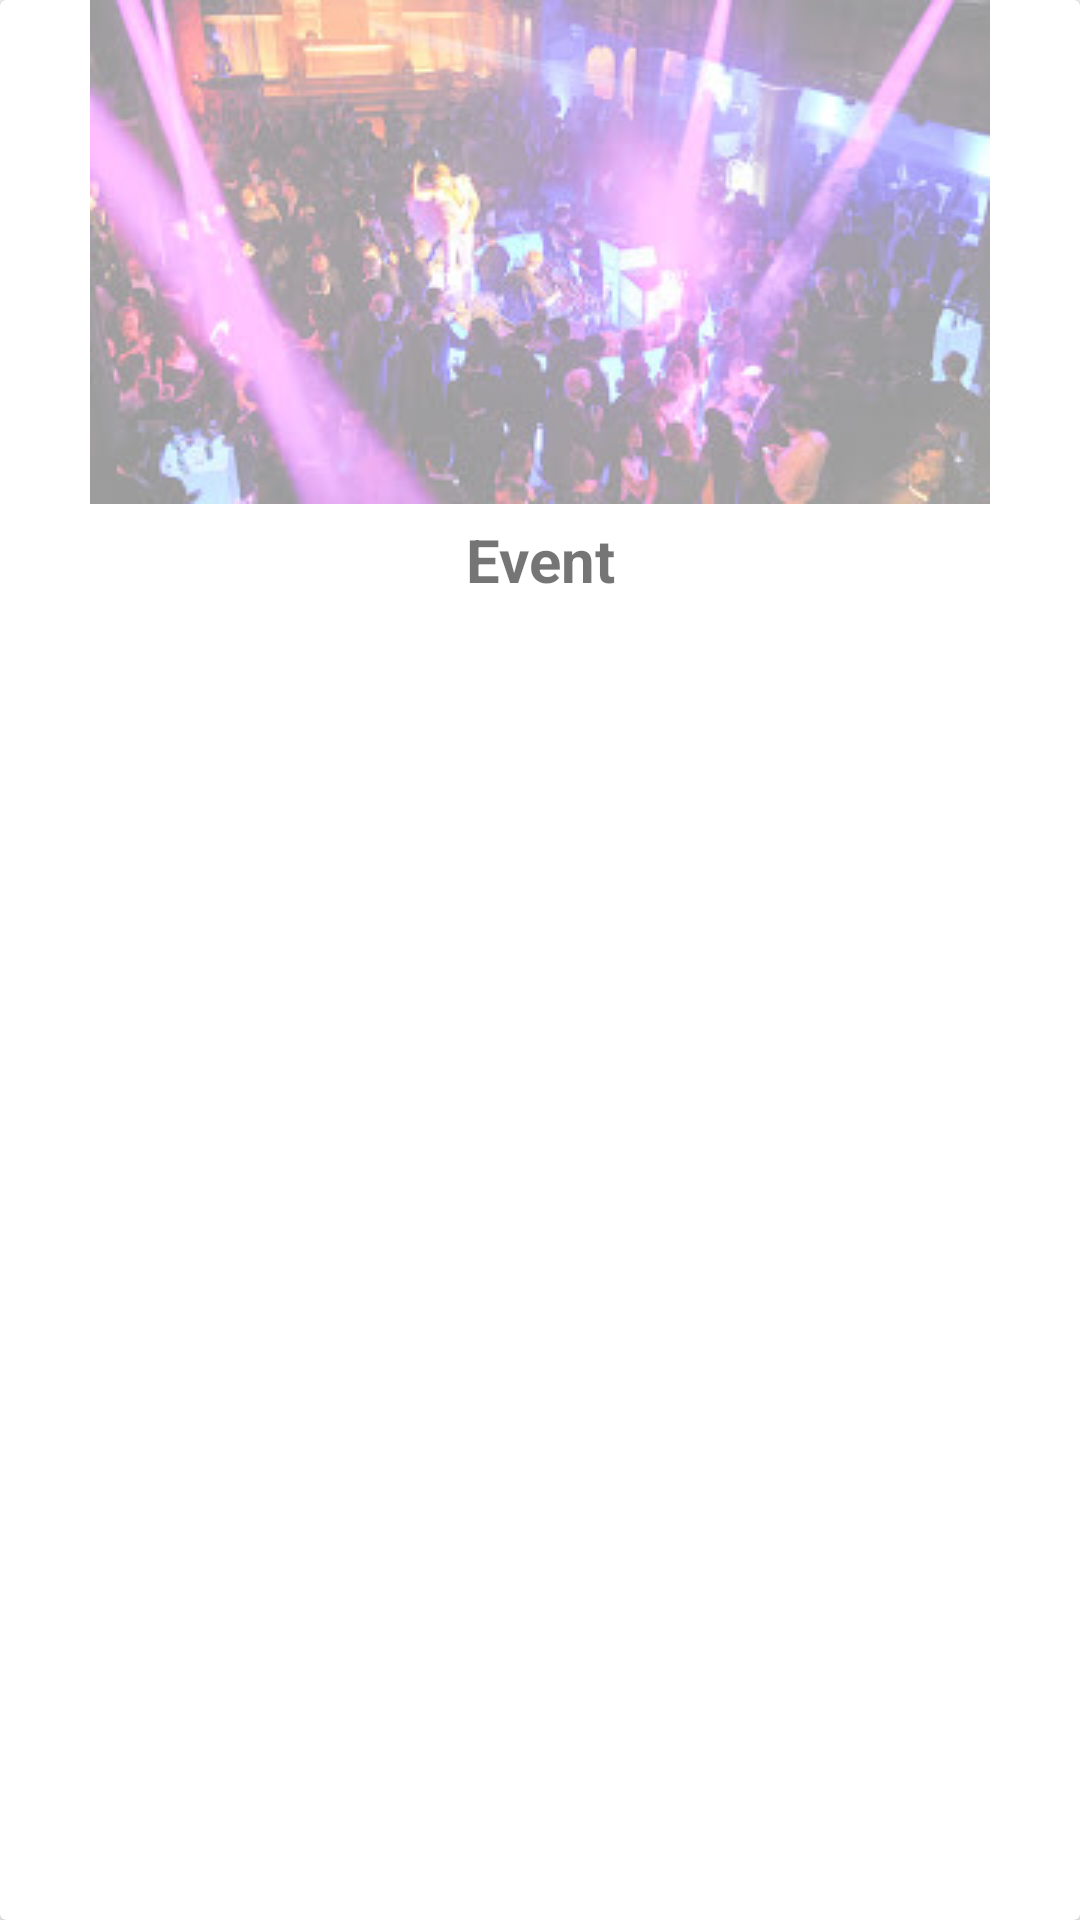

Here is an Android app screen rendered from its layout file. Give the layout XML and the strings, colors and styles it references.
<!-- AndroidManifest.xml: application theme AppTheme -->
<!-- res/layout/crow_event_items.xml -->
<?xml version="1.0" encoding="utf-8"?>
<android.support.v7.widget.CardView xmlns:android="http://schemas.android.com/apk/res/android"
    android:layout_width="match_parent"
    android:layout_height="wrap_content"
    xmlns:app="http://schemas.android.com/apk/res-auto"
    android:padding="5dp"
    android:id="@+id/cvEvent"
    android:background="@color/white"
    android:layout_margin="15dp">

    <LinearLayout
        android:layout_width="match_parent"
        android:layout_height="wrap_content"
        android:orientation="vertical"
        android:weightSum="1">

        <ImageView
            android:layout_width="match_parent"
            android:layout_weight="0.6"
            android:layout_height="0dp"
            android:src="@drawable/event_sample"
            android:alpha="0.4"
            android:id="@+id/ivEventImage"
            />
        <TextView
            android:layout_width="match_parent"
            android:layout_height="wrap_content"
            android:id="@+id/tvEventName"
            android:text="Event"
            android:textSize="20dp"
            android:textStyle="bold"
            android:layout_margin="5dp"
            android:gravity="center_horizontal"/>


    </LinearLayout>



</android.support.v7.widget.CardView>
<!-- resources referenced by this layout -->
<resources>
  <color name="white">#ffffff</color>
  <!-- drawable event_sample: jpg bitmap (drawable-mdpi, 18760 bytes) -->
  <style name="AppTheme" parent="Theme.AppCompat.Light.DarkActionBar">
          
      </style>
</resources>
